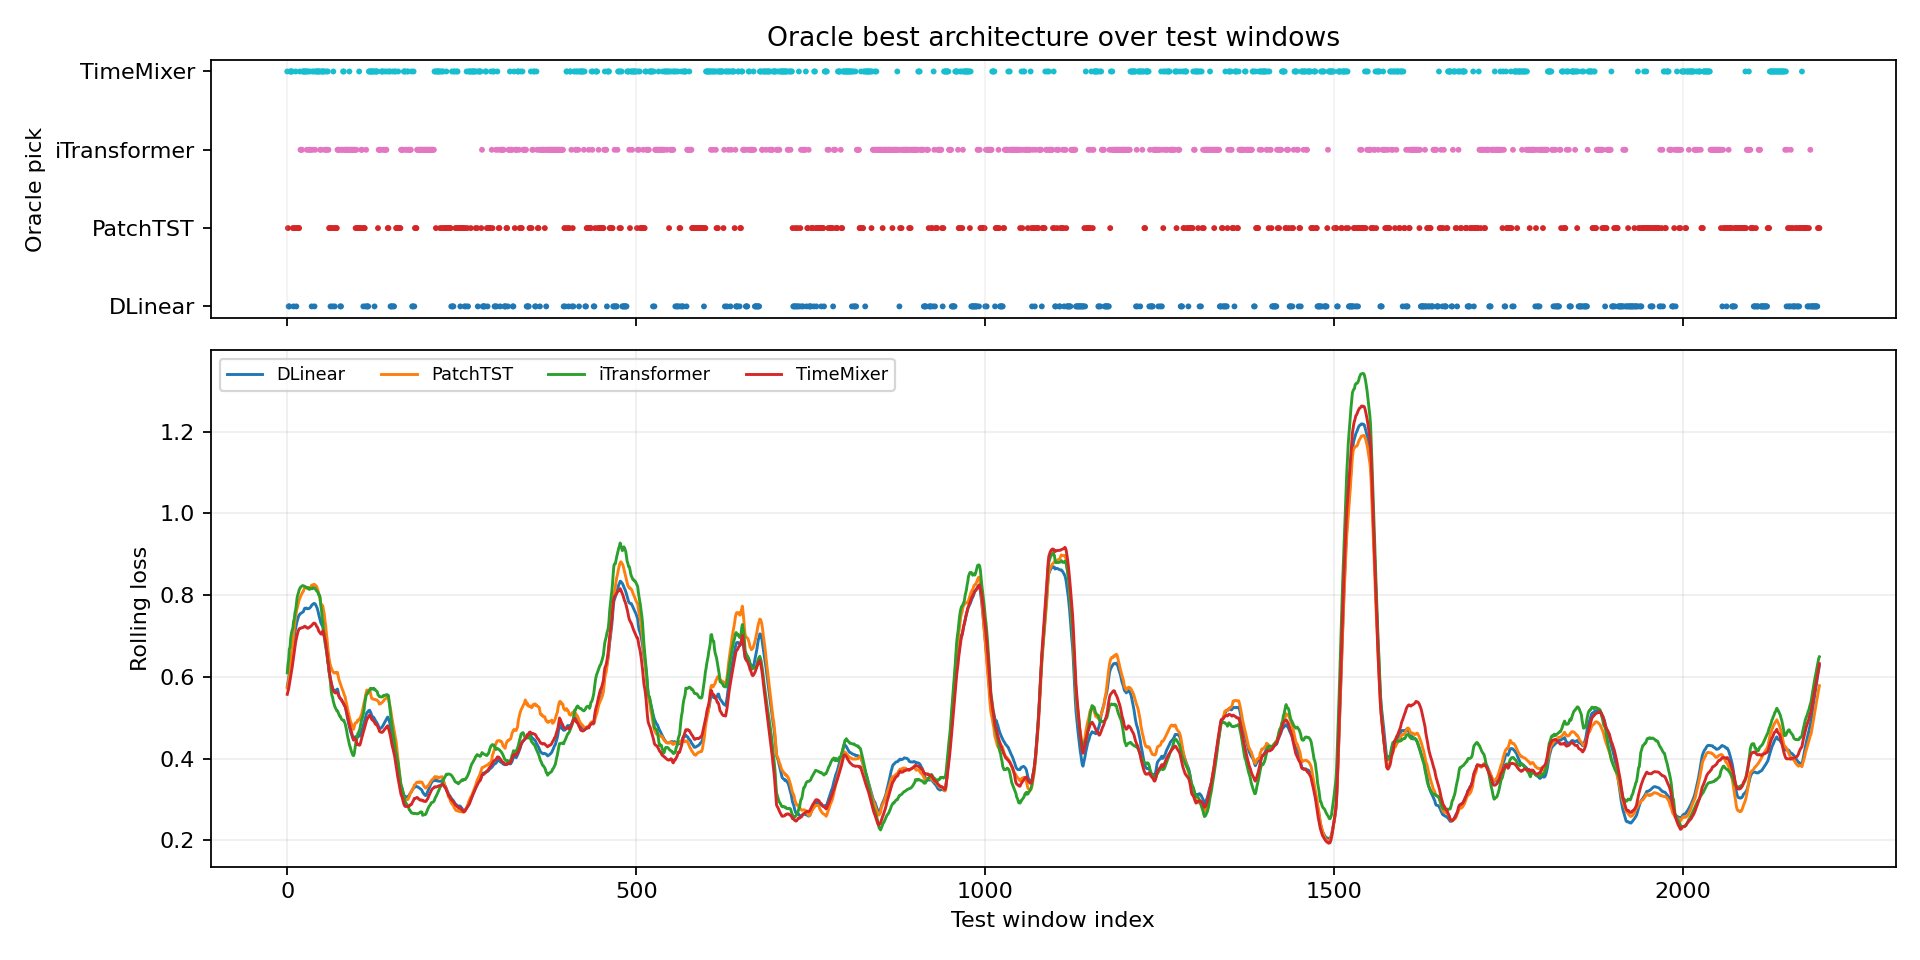

Source data for this figure (header and first rows):
window_index, best_model, best_loss, second_model, second_loss, margin_vs_second, best_single_model, best_single_loss, oracle_gain_vs_best_single
0, TimeMixer, 0.5059, PatchTST, 0.5113, 0.005475, TimeMixer, 0.5059, 0.0
1, PatchTST, 0.5249, TimeMixer, 0.5444, 0.01951, TimeMixer, 0.5444, 0.01951
2, DLinear, 0.5403, TimeMixer, 0.5616, 0.02129, TimeMixer, 0.5616, 0.02129
3, DLinear, 0.5637, TimeMixer, 0.5674, 0.003731, TimeMixer, 0.5674, 0.003731
4, TimeMixer, 0.5472, DLinear, 0.5662, 0.01899, TimeMixer, 0.5472, 0.0
5, TimeMixer, 0.545, DLinear, 0.5503, 0.005306, TimeMixer, 0.545, 0.0
6, TimeMixer, 0.5027, PatchTST, 0.5451, 0.04242, TimeMixer, 0.5027, 0.0
7, TimeMixer, 0.5281, DLinear, 0.5552, 0.02708, TimeMixer, 0.5281, 0.0
8, PatchTST, 0.5135, DLinear, 0.5313, 0.0178, TimeMixer, 0.5471, 0.03365
9, DLinear, 0.5217, TimeMixer, 0.5636, 0.0419, TimeMixer, 0.5636, 0.0419
10, PatchTST, 0.5013, DLinear, 0.5482, 0.04691, TimeMixer, 0.5745, 0.07316
11, PatchTST, 0.5401, DLinear, 0.5443, 0.004223, TimeMixer, 0.5511, 0.01098
12, TimeMixer, 0.5546, DLinear, 0.5558, 0.00127, TimeMixer, 0.5546, 0.0
13, DLinear, 0.5551, PatchTST, 0.5559, 0.0007451, TimeMixer, 0.5922, 0.0371
14, PatchTST, 0.5499, DLinear, 0.5618, 0.0119, TimeMixer, 0.5865, 0.03666
15, PatchTST, 0.5827, DLinear, 0.5994, 0.01673, TimeMixer, 0.6263, 0.04362
16, PatchTST, 0.5761, DLinear, 0.6422, 0.0662, TimeMixer, 0.6677, 0.09166
17, PatchTST, 0.6192, iTransformer, 0.6744, 0.05512, TimeMixer, 0.7169, 0.09767
18, TimeMixer, 0.6298, iTransformer, 0.6331, 0.003351, TimeMixer, 0.6298, 0.0
19, iTransformer, 0.6542, TimeMixer, 0.6912, 0.03695, TimeMixer, 0.6912, 0.03695
20, iTransformer, 0.756, PatchTST, 0.8024, 0.04642, TimeMixer, 0.8114, 0.0554
21, iTransformer, 0.4757, TimeMixer, 0.6551, 0.1794, TimeMixer, 0.6551, 0.1794
22, TimeMixer, 0.6529, DLinear, 0.7474, 0.09448, TimeMixer, 0.6529, 0.0
23, TimeMixer, 0.7006, DLinear, 0.8356, 0.135, TimeMixer, 0.7006, 0.0
24, TimeMixer, 0.7419, PatchTST, 0.7621, 0.02027, TimeMixer, 0.7419, 0.0
25, TimeMixer, 0.8306, PatchTST, 0.9874, 0.1568, TimeMixer, 0.8306, 0.0
26, TimeMixer, 0.8595, PatchTST, 0.9205, 0.061, TimeMixer, 0.8595, 0.0
27, TimeMixer, 1.033, PatchTST, 1.152, 0.1194, TimeMixer, 1.033, 0.0
28, iTransformer, 0.7612, TimeMixer, 0.9679, 0.2067, TimeMixer, 0.9679, 0.2067
29, TimeMixer, 1.027, DLinear, 1.092, 0.06529, TimeMixer, 1.027, 0.0
30, TimeMixer, 0.9913, iTransformer, 1.051, 0.06014, TimeMixer, 0.9913, 0.0
31, iTransformer, 0.9018, TimeMixer, 1.05, 0.1486, TimeMixer, 1.05, 0.1486
32, iTransformer, 0.7855, TimeMixer, 1.122, 0.3362, TimeMixer, 1.122, 0.3362
33, TimeMixer, 1.205, DLinear, 1.266, 0.06104, TimeMixer, 1.205, 0.0
34, iTransformer, 0.8294, TimeMixer, 0.983, 0.1537, TimeMixer, 0.983, 0.1537
35, DLinear, 1.183, TimeMixer, 1.22, 0.0369, TimeMixer, 1.22, 0.0369
36, iTransformer, 0.8835, TimeMixer, 1.024, 0.1407, TimeMixer, 1.024, 0.1407
37, TimeMixer, 0.9309, PatchTST, 0.9411, 0.01013, TimeMixer, 0.9309, 0.0
38, TimeMixer, 0.8888, DLinear, 0.8911, 0.00233, TimeMixer, 0.8888, 0.0
39, DLinear, 0.8262, TimeMixer, 0.8417, 0.01548, TimeMixer, 0.8417, 0.01548
40, iTransformer, 0.7714, DLinear, 0.7771, 0.005682, TimeMixer, 0.7805, 0.009133
41, TimeMixer, 0.7024, DLinear, 0.7522, 0.04983, TimeMixer, 0.7024, 0.0
42, TimeMixer, 0.5244, DLinear, 0.5756, 0.05119, TimeMixer, 0.5244, 0.0
43, TimeMixer, 0.5715, DLinear, 0.6415, 0.06995, TimeMixer, 0.5715, 0.0
44, TimeMixer, 0.5105, DLinear, 0.5607, 0.05012, TimeMixer, 0.5105, 0.0
45, TimeMixer, 0.547, DLinear, 0.5849, 0.03793, TimeMixer, 0.547, 0.0
46, TimeMixer, 0.5149, DLinear, 0.5637, 0.04881, TimeMixer, 0.5149, 0.0
47, iTransformer, 0.5073, TimeMixer, 0.5587, 0.05136, TimeMixer, 0.5587, 0.05136
48, TimeMixer, 0.5132, iTransformer, 0.52, 0.006789, TimeMixer, 0.5132, 0.0
49, iTransformer, 0.4817, TimeMixer, 0.6174, 0.1356, TimeMixer, 0.6174, 0.1356
50, TimeMixer, 0.4925, iTransformer, 0.4997, 0.007183, TimeMixer, 0.4925, 0.0
51, TimeMixer, 0.5185, iTransformer, 0.5267, 0.008214, TimeMixer, 0.5185, 0.0
52, TimeMixer, 0.4673, DLinear, 0.5114, 0.04405, TimeMixer, 0.4673, 0.0
53, TimeMixer, 0.4977, DLinear, 0.5208, 0.02315, TimeMixer, 0.4977, 0.0
54, iTransformer, 0.533, TimeMixer, 0.5431, 0.01014, TimeMixer, 0.5431, 0.01014
55, iTransformer, 0.5628, DLinear, 0.5765, 0.0137, TimeMixer, 0.5857, 0.02288
56, TimeMixer, 0.575, PatchTST, 0.5923, 0.0173, TimeMixer, 0.575, 0.0
57, iTransformer, 0.5893, PatchTST, 0.6083, 0.01905, TimeMixer, 0.6306, 0.04135
58, TimeMixer, 0.5906, DLinear, 0.6191, 0.02853, TimeMixer, 0.5906, 0.0
59, iTransformer, 0.6535, TimeMixer, 0.6793, 0.02582, TimeMixer, 0.6793, 0.02582
... 2,136 more rows
